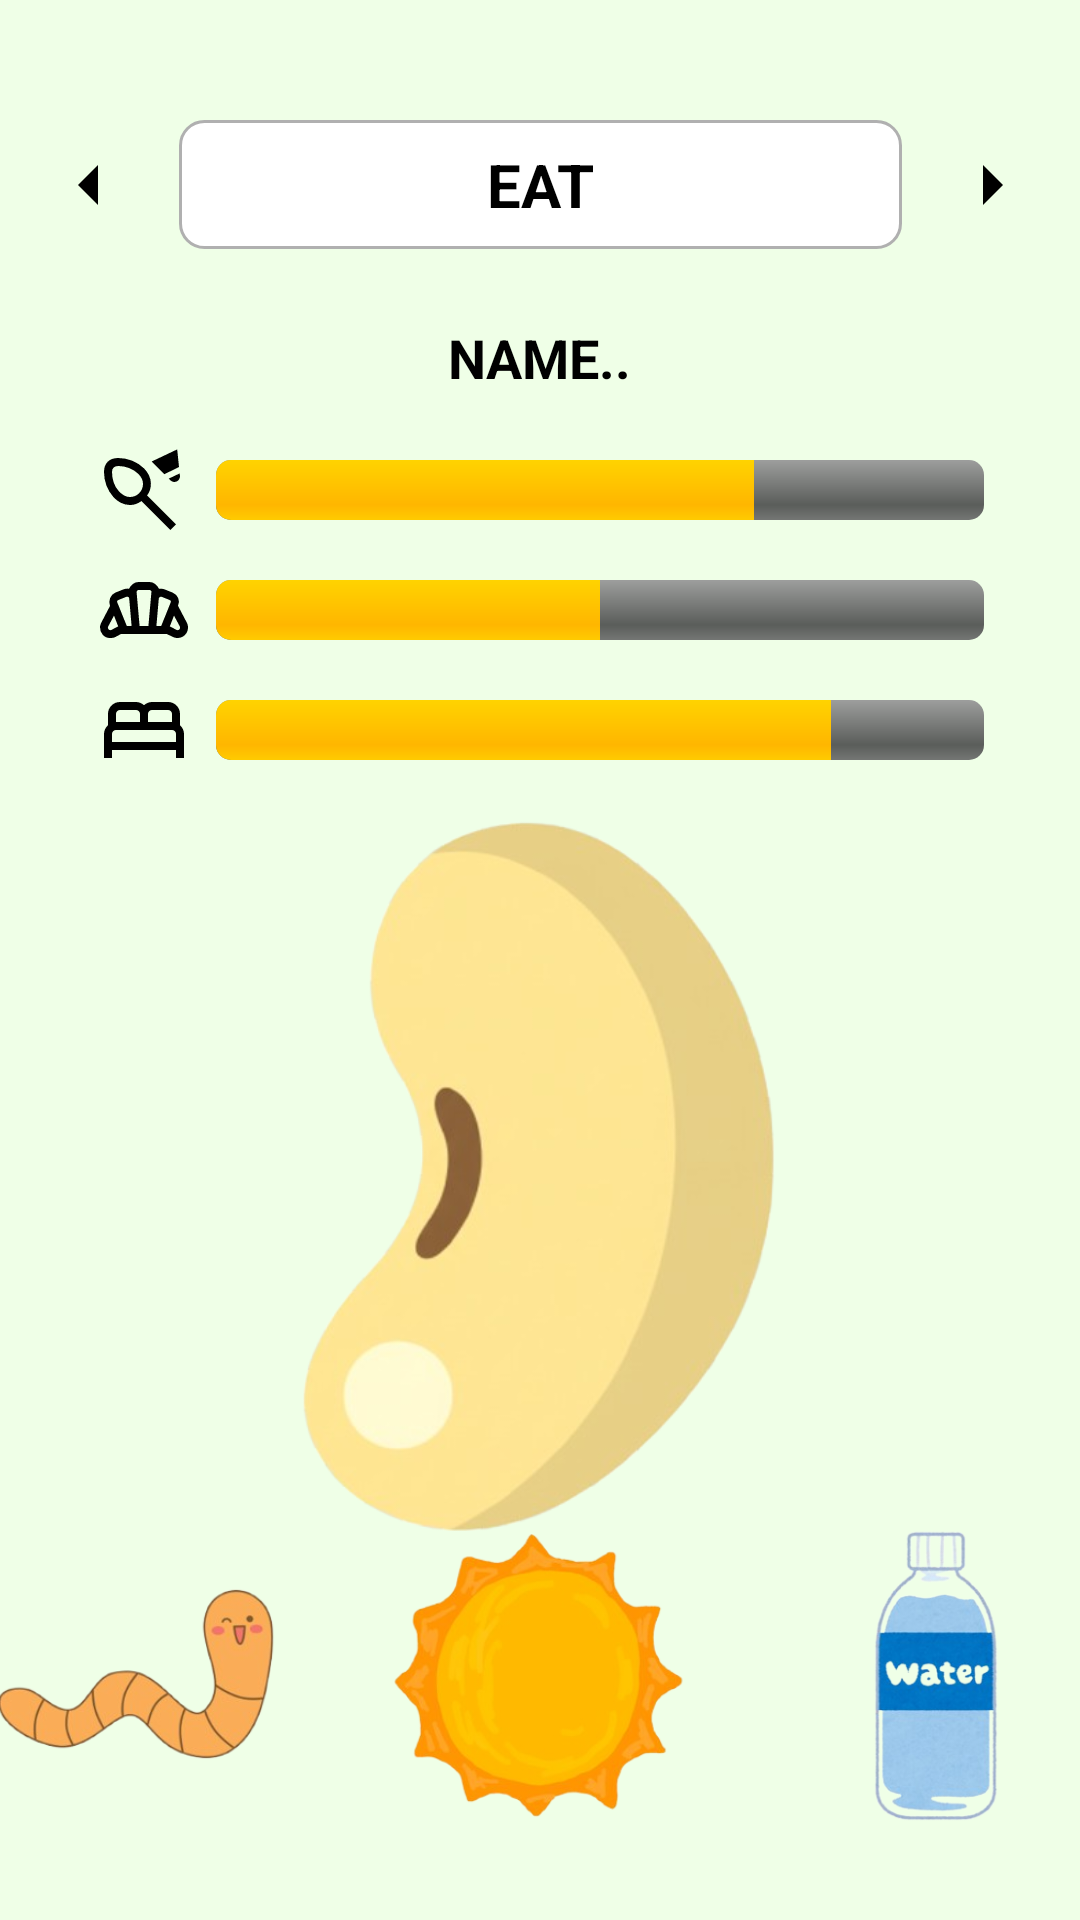

Write the Android layout XML for this screen, with the resource values it uses.
<!-- AndroidManifest.xml: application theme Theme.PEANUT -->
<!-- res/layout/fragment_eat.xml -->
<?xml version="1.0" encoding="utf-8"?>
<androidx.constraintlayout.widget.ConstraintLayout xmlns:android="http://schemas.android.com/apk/res/android"
    xmlns:app="http://schemas.android.com/apk/res-auto"
    android:layout_width="match_parent"
    android:layout_height="match_parent"
    android:background="#efffe7">

    <TextView
        android:id="@+id/textViewRoomName"
        android:layout_width="241dp"
        android:layout_height="43dp"
        android:layout_marginTop="40dp"
        android:background="@drawable/room_name_background"

        android:gravity="center"
        android:padding="8dp"
        android:text="EAT"
        android:textColor="@android:color/black"
        android:textSize="20sp"
        android:textStyle="bold"

        app:layout_constraintEnd_toEndOf="parent"
        app:layout_constraintStart_toStartOf="parent"
        app:layout_constraintTop_toTopOf="parent" />

    <ImageButton
        android:id="@+id/buttonArrowLeft"
        android:layout_width="48dp"
        android:layout_height="48dp"
        android:background="@null"
        android:contentDescription="Previous Room"
        android:src="@drawable/outline_arrow_left"
        app:layout_constraintBottom_toBottomOf="@+id/textViewRoomName"
        app:layout_constraintEnd_toStartOf="@+id/textViewRoomName"
        app:layout_constraintStart_toStartOf="parent"
        app:layout_constraintTop_toTopOf="@+id/textViewRoomName" />

    <ImageButton
        android:id="@+id/buttonArrowRight"
        android:layout_width="48dp"
        android:layout_height="48dp"
        android:background="@null"
        android:contentDescription="Next Room"
        android:src="@drawable/outline_arrow_right"
        app:layout_constraintBottom_toBottomOf="@+id/textViewRoomName"
        app:layout_constraintEnd_toEndOf="parent"
        app:layout_constraintStart_toEndOf="@+id/textViewRoomName"
        app:layout_constraintTop_toTopOf="@+id/textViewRoomName" />

    <TextView
        android:id="@+id/textViewPetName"
        android:layout_width="wrap_content"
        android:layout_height="wrap_content"
        android:layout_marginTop="24dp"
        android:text="NAME.."
        android:textColor="@android:color/black"
        android:textSize="18sp"
        android:textStyle="bold"
        app:layout_constraintEnd_toEndOf="parent"
        app:layout_constraintStart_toStartOf="parent"
        app:layout_constraintTop_toBottomOf="@+id/textViewRoomName" />

    <ImageView
        android:id="@+id/iconPlay"
        android:layout_width="32dp"
        android:layout_height="32dp"
        android:layout_marginStart="32dp"
        android:layout_marginTop="16dp"
        android:contentDescription="Play Status Icon"
        android:src="@drawable/play_icon"
        app:layout_constraintStart_toStartOf="parent"
        app:layout_constraintTop_toBottomOf="@+id/textViewPetName" />

    <ProgressBar
        android:id="@+id/progressBarPlay"
        style="@android:style/Widget.ProgressBar.Horizontal"
        android:layout_width="0dp"
        android:layout_height="20dp"
        android:layout_marginStart="8dp"
        android:layout_marginEnd="32dp"

        android:max="100"
        android:progress="70"

        app:layout_constraintBottom_toBottomOf="@+id/iconPlay"
        app:layout_constraintEnd_toEndOf="parent"
        app:layout_constraintStart_toEndOf="@+id/iconPlay"
        app:layout_constraintTop_toTopOf="@+id/iconPlay" />

    <ImageView
        android:id="@+id/iconFood"
        android:layout_width="32dp"
        android:layout_height="32dp"
        android:layout_marginTop="8dp"
        android:contentDescription="Food Status Icon"
        android:src="@drawable/eat_icon"
        app:layout_constraintStart_toStartOf="@+id/iconPlay"
        app:layout_constraintTop_toBottomOf="@+id/iconPlay" />

    <ProgressBar
        android:id="@+id/progressBarFood"
        style="@android:style/Widget.ProgressBar.Horizontal"
        android:layout_width="0dp"
        android:layout_height="20dp"
        android:layout_marginStart="8dp"
        android:layout_marginEnd="32dp"

        android:max="100"
        android:progress="50"

        app:layout_constraintBottom_toBottomOf="@+id/iconFood"
        app:layout_constraintEnd_toEndOf="parent"
        app:layout_constraintStart_toEndOf="@+id/iconFood"
        app:layout_constraintTop_toTopOf="@+id/iconFood" />

    <ImageView
        android:id="@+id/iconSleep"
        android:layout_width="32dp"
        android:layout_height="32dp"
        android:layout_marginTop="8dp"
        android:contentDescription="Sleep Status Icon"
        android:src="@drawable/sleep_icon"
        app:layout_constraintStart_toStartOf="@+id/iconFood"
        app:layout_constraintTop_toBottomOf="@+id/iconFood" />

    <ProgressBar
        android:id="@+id/progressBarSleep"
        style="@android:style/Widget.ProgressBar.Horizontal"
        android:layout_width="0dp"
        android:layout_height="20dp"
        android:layout_marginStart="8dp"
        android:layout_marginEnd="32dp"

        android:max="100"
        android:progress="80"

        app:layout_constraintBottom_toBottomOf="@+id/iconSleep"
        app:layout_constraintEnd_toEndOf="parent"
        app:layout_constraintStart_toEndOf="@+id/iconSleep"
        app:layout_constraintTop_toTopOf="@+id/iconSleep" />

    <ImageView
        android:id="@+id/imageViewPeanut"
        android:layout_width="196dp"
        android:layout_height="270dp"
        android:layout_marginTop="32dp"
        android:contentDescription="Peanut Character"
        android:src="@drawable/peanut"
        app:layout_constraintBottom_toTopOf="@+id/linearLayout"
        app:layout_constraintEnd_toEndOf="parent"
        app:layout_constraintStart_toStartOf="parent"
        app:layout_constraintTop_toBottomOf="@+id/progressBarSleep" />

    <LinearLayout
        android:id="@+id/linearLayout"
        android:layout_width="match_parent"
        android:layout_height="wrap_content"
        android:layout_marginBottom="32dp"
        android:gravity="center"
        android:orientation="horizontal"
        app:layout_constraintBottom_toBottomOf="parent"
        app:layout_constraintEnd_toEndOf="parent"
        app:layout_constraintStart_toStartOf="parent">

        <ImageButton
            android:id="@+id/buttonWorm"
            android:layout_width="100dp"
            android:layout_height="100dp"
            android:layout_marginEnd="16dp"
            android:background="@null"
            android:contentDescription="Eat worm"
            android:scaleType="fitCenter"
            android:src="@drawable/worm" />

        <ImageButton
            android:id="@+id/buttonSunset"
            android:layout_width="100dp"
            android:layout_height="100dp"
            android:layout_marginStart="16dp"
            android:layout_marginEnd="16dp"
            android:background="@null"
            android:contentDescription="Eat Sunset"
            android:scaleType="fitCenter"
            android:src="@drawable/sunset" />

        <ImageButton
            android:id="@+id/buttonWater"
            android:layout_width="100dp"
            android:layout_height="100dp"
            android:layout_marginStart="16dp"
            android:background="@null"
            android:contentDescription="Eat Water"
            android:scaleType="fitCenter"
            android:src="@drawable/water" />
    </LinearLayout>

</androidx.constraintlayout.widget.ConstraintLayout>
<!-- resources referenced by this layout -->
<resources>
  <!-- drawable outline_arrow_left (drawable) -->
  <vector xmlns:android="http://schemas.android.com/apk/res/android" android:autoMirrored="true" android:height="32dp" android:tint="#000000" android:viewportHeight="960" android:viewportWidth="960" android:width="32dp">
        
      <path android:fillColor="@android:color/white" android:pathData="M560,680L360,480L560,280L560,680Z"/>
      
  </vector>
  <!-- drawable outline_arrow_right (drawable) -->
  <vector xmlns:android="http://schemas.android.com/apk/res/android" android:autoMirrored="true" android:height="32dp" android:tint="#000000" android:viewportHeight="960" android:viewportWidth="960" android:width="32dp">
        
      <path android:fillColor="@android:color/white" android:pathData="M400,680L400,280L600,480L400,680Z"/>
      
  </vector>
  <!-- drawable play_icon (drawable) -->
  <vector xmlns:android="http://schemas.android.com/apk/res/android" android:height="32dp" android:tint="#000000" android:viewportHeight="960" android:viewportWidth="960" android:width="32dp">
        
      <path android:fillColor="@android:color/white" android:pathData="M337,550Q392,551 431,512.5Q470,474 470,418Q470,389 456.5,363.5Q443,338 422,318Q384,280 330.5,260Q277,240 223,240Q192,240 176,255.5Q160,271 160,300Q160,353 176.5,403.5Q193,454 229,493Q251,516 278,533Q305,550 337,550ZM684,322L557,195L812,74L830,250L684,322ZM808,394Q791,402 772.5,398.5Q754,395 742,381L728,366L837,314L839,334Q842,353 833.5,369.5Q825,386 808,394ZM80,300Q80,234 117.5,197Q155,160 223,160Q294,160 362,187Q430,214 481,265Q512,296 530.5,335Q549,374 549,418Q549,450 539.5,480Q530,510 510,535L799,824L743,880L454,591Q428,610 398.5,620.5Q369,631 337,630Q289,629 246.5,607Q204,585 172,548Q127,497 103.5,433Q80,369 80,300ZM315,395Q315,395 315,395Q315,395 315,395Q315,395 315,395Q315,395 315,395Q315,395 315,395Q315,395 315,395Q315,395 315,395Q315,395 315,395Q315,395 315,395Q315,395 315,395Q315,395 315,395Q315,395 315,395Z"/>
      
  </vector>
  <!-- drawable room_name_background (drawable) -->
  <?xml version="1.0" encoding="utf-8"?>
  <shape xmlns:android="http://schemas.android.com/apk/res/android"
      android:shape="rectangle">
  
      <solid android:color="@android:color/white" />
  
      <stroke
          android:width="1dp"
          android:color="#B0B0B0" /> <corners android:radius="8dp" />
  
  </shape>
  <!-- drawable sleep_icon (drawable) -->
  <vector xmlns:android="http://schemas.android.com/apk/res/android" android:height="32dp" android:tint="#000000" android:viewportHeight="960" android:viewportWidth="960" android:width="32dp">
        
      <path android:fillColor="@android:color/white" android:pathData="M80,760L80,520Q80,493 91,471Q102,449 120,432L120,320Q120,270 155,235Q190,200 240,200L400,200Q423,200 443,208.5Q463,217 480,232Q497,217 517,208.5Q537,200 560,200L720,200Q770,200 805,235Q840,270 840,320L840,432Q858,449 869,471Q880,493 880,520L880,760L800,760L800,680L160,680L160,760L80,760ZM520,400L760,400L760,320Q760,303 748.5,291.5Q737,280 720,280L560,280Q543,280 531.5,291.5Q520,303 520,320L520,400ZM200,400L440,400L440,320Q440,303 428.5,291.5Q417,280 400,280L240,280Q223,280 211.5,291.5Q200,303 200,320L200,400ZM160,600L800,600L800,520Q800,503 788.5,491.5Q777,480 760,480L200,480Q183,480 171.5,491.5Q160,503 160,520L160,600ZM800,600L800,600L160,600L160,600Q160,600 171.5,600Q183,600 200,600L760,600Q777,600 788.5,600Q800,600 800,600Z"/>
      
  </vector>
  <style name="Theme.PEANUT" parent="Base.Theme.PEANUT" />
  <style name="Base.Theme.PEANUT" parent="Theme.Material3.DayNight.NoActionBar">
          
          
      </style>
</resources>
